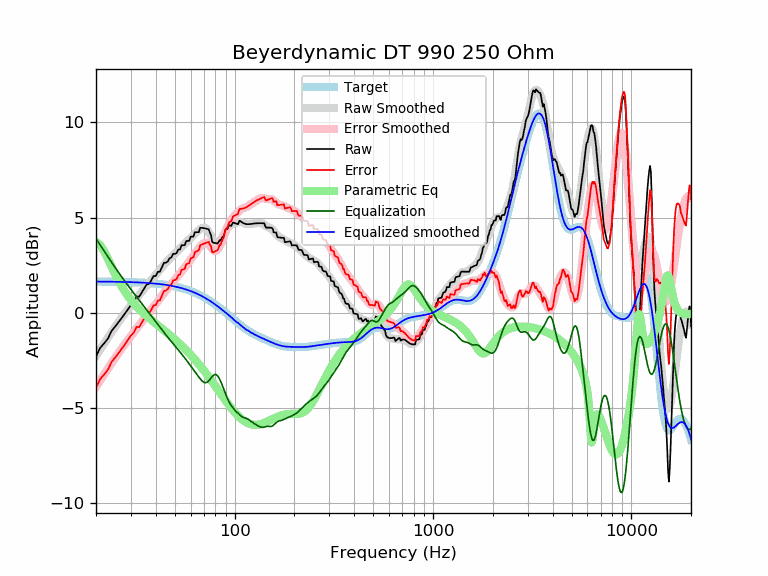

The table this chart was drawn from, first rows:
frequency, raw, error, smoothed, error_smoothed, equalization, parametric_eq, equalized_raw, equalized_smoothed, target
20, -2.30, -3.94, -2.25, -3.89, 3.89, 3.72, 1.60, 1.64, 1.64
21, -1.85, -3.48, -1.92, -3.56, 3.56, 3.56, 1.71, 1.64, 1.64
22, -1.60, -3.24, -1.60, -3.23, 3.23, 3.23, 1.63, 1.64, 1.64
23, -1.35, -2.98, -1.30, -2.93, 2.93, 2.82, 1.58, 1.63, 1.63
24, -0.94, -2.58, -1.01, -2.64, 2.64, 2.40, 1.70, 1.63, 1.63
25, -0.72, -2.35, -0.74, -2.37, 2.37, 2.01, 1.65, 1.63, 1.63
26, -0.49, -2.12, -0.49, -2.11, 2.11, 1.66, 1.62, 1.62, 1.62
27, -0.27, -1.89, -0.25, -1.87, 1.87, 1.36, 1.60, 1.62, 1.62
28, -0.04, -1.66, -0.02, -1.64, 1.64, 1.10, 1.60, 1.62, 1.62
29, 0.18, -1.43, 0.19, -1.43, 1.43, 0.87, 1.61, 1.61, 1.61
30, 0.41, -1.20, 0.39, -1.22, 1.22, 0.67, 1.63, 1.61, 1.61
31, 0.56, -1.04, 0.58, -1.03, 1.03, 0.49, 1.58, 1.60, 1.60
32, 0.85, -0.75, 0.76, -0.84, 0.84, 0.33, 1.69, 1.60, 1.60
33, 0.84, -0.75, 0.93, -0.66, 0.66, 0.19, 1.50, 1.59, 1.59
34, 1.06, -0.53, 1.10, -0.48, 0.48, 0.06, 1.54, 1.58, 1.58
35, 1.28, -0.30, 1.26, -0.32, 0.32, -0.06, 1.59, 1.58, 1.58
36, 1.49, -0.08, 1.42, -0.15, 0.15, -0.17, 1.64, 1.57, 1.57
37, 1.52, -0.04, 1.57, 0.01, -0.01, -0.28, 1.51, 1.56, 1.56
38, 1.71, 0.16, 1.71, 0.16, -0.16, -0.38, 1.54, 1.55, 1.55
39, 1.93, 0.39, 1.85, 0.31, -0.31, -0.48, 1.61, 1.54, 1.54
40, 1.93, 0.40, 1.99, 0.46, -0.46, -0.57, 1.46, 1.53, 1.53
41, 2.15, 0.63, 2.13, 0.61, -0.61, -0.66, 1.54, 1.52, 1.52
42, 2.16, 0.65, 2.26, 0.75, -0.75, -0.75, 1.40, 1.51, 1.51
43, 2.39, 0.90, 2.39, 0.89, -0.89, -0.83, 1.50, 1.49, 1.49
44, 2.62, 1.14, 2.51, 1.03, -1.03, -0.92, 1.59, 1.48, 1.48
45, 2.63, 1.16, 2.63, 1.16, -1.16, -1.00, 1.47, 1.46, 1.46
46, 2.69, 1.25, 2.74, 1.29, -1.29, -1.08, 1.41, 1.45, 1.45
47, 2.86, 1.43, 2.84, 1.41, -1.41, -1.16, 1.46, 1.43, 1.43
48, 2.91, 1.49, 2.94, 1.52, -1.52, -1.24, 1.39, 1.42, 1.42
49, 3.09, 1.70, 3.03, 1.63, -1.63, -1.32, 1.46, 1.40, 1.40
50, 3.09, 1.72, 3.12, 1.74, -1.74, -1.40, 1.35, 1.38, 1.38
51, 3.14, 1.78, 3.21, 1.85, -1.85, -1.48, 1.29, 1.36, 1.36
52, 3.32, 1.98, 3.29, 1.95, -1.95, -1.56, 1.37, 1.34, 1.34
53, 3.32, 2.01, 3.38, 2.06, -2.06, -1.64, 1.26, 1.32, 1.32
54, 3.55, 2.25, 3.46, 2.17, -2.17, -1.72, 1.38, 1.29, 1.29
55, 3.55, 2.28, 3.54, 2.27, -2.27, -1.80, 1.28, 1.27, 1.27
56, 3.55, 2.30, 3.62, 2.38, -2.38, -1.88, 1.17, 1.25, 1.25
57, 3.77, 2.55, 3.70, 2.48, -2.48, -1.96, 1.29, 1.22, 1.22
58, 3.77, 2.58, 3.78, 2.58, -2.58, -2.05, 1.19, 1.19, 1.19
59, 3.77, 2.61, 3.85, 2.69, -2.69, -2.13, 1.09, 1.17, 1.17
60, 3.99, 2.85, 3.93, 2.79, -2.79, -2.21, 1.20, 1.14, 1.14
61, 4.00, 2.89, 4.00, 2.89, -2.89, -2.29, 1.11, 1.11, 1.11
62, 4.00, 2.92, 4.08, 3.00, -3.00, -2.37, 1.00, 1.08, 1.08
63, 4.23, 3.18, 4.15, 3.10, -3.10, -2.45, 1.13, 1.05, 1.05
64, 4.23, 3.21, 4.22, 3.20, -3.20, -2.54, 1.03, 1.02, 1.02
65, 4.23, 3.25, 4.28, 3.29, -3.29, -2.62, 0.94, 0.99, 0.99
66, 4.24, 3.28, 4.34, 3.39, -3.39, -2.70, 0.85, 0.95, 0.95
67, 4.46, 3.55, 4.39, 3.47, -3.47, -2.79, 0.99, 0.92, 0.92
68, 4.46, 3.58, 4.43, 3.55, -3.55, -2.87, 0.91, 0.88, 0.88
69, 4.46, 3.61, 4.46, 3.61, -3.61, -2.95, 0.85, 0.85, 0.85
70, 4.44, 3.63, 4.47, 3.65, -3.65, -3.04, 0.79, 0.81, 0.81
71, 4.43, 3.65, 4.45, 3.67, -3.67, -3.12, 0.76, 0.78, 0.78
72, 4.42, 3.68, 4.41, 3.67, -3.67, -3.20, 0.75, 0.74, 0.74
73, 4.40, 3.70, 4.34, 3.64, -3.64, -3.29, 0.76, 0.70, 0.70
74, 4.39, 3.72, 4.24, 3.58, -3.58, -3.37, 0.81, 0.66, 0.66
75, 4.21, 3.58, 4.13, 3.51, -3.51, -3.45, 0.70, 0.62, 0.62
76, 4.08, 3.49, 4.02, 3.43, -3.43, -3.53, 0.65, 0.59, 0.59
77, 3.73, 3.18, 3.90, 3.35, -3.35, -3.62, 0.38, 0.55, 0.55
78, 3.68, 3.17, 3.80, 3.29, -3.29, -3.70, 0.38, 0.51, 0.51
79, 3.67, 3.21, 3.72, 3.25, -3.25, -3.78, 0.42, 0.47, 0.47
... 553 more rows
